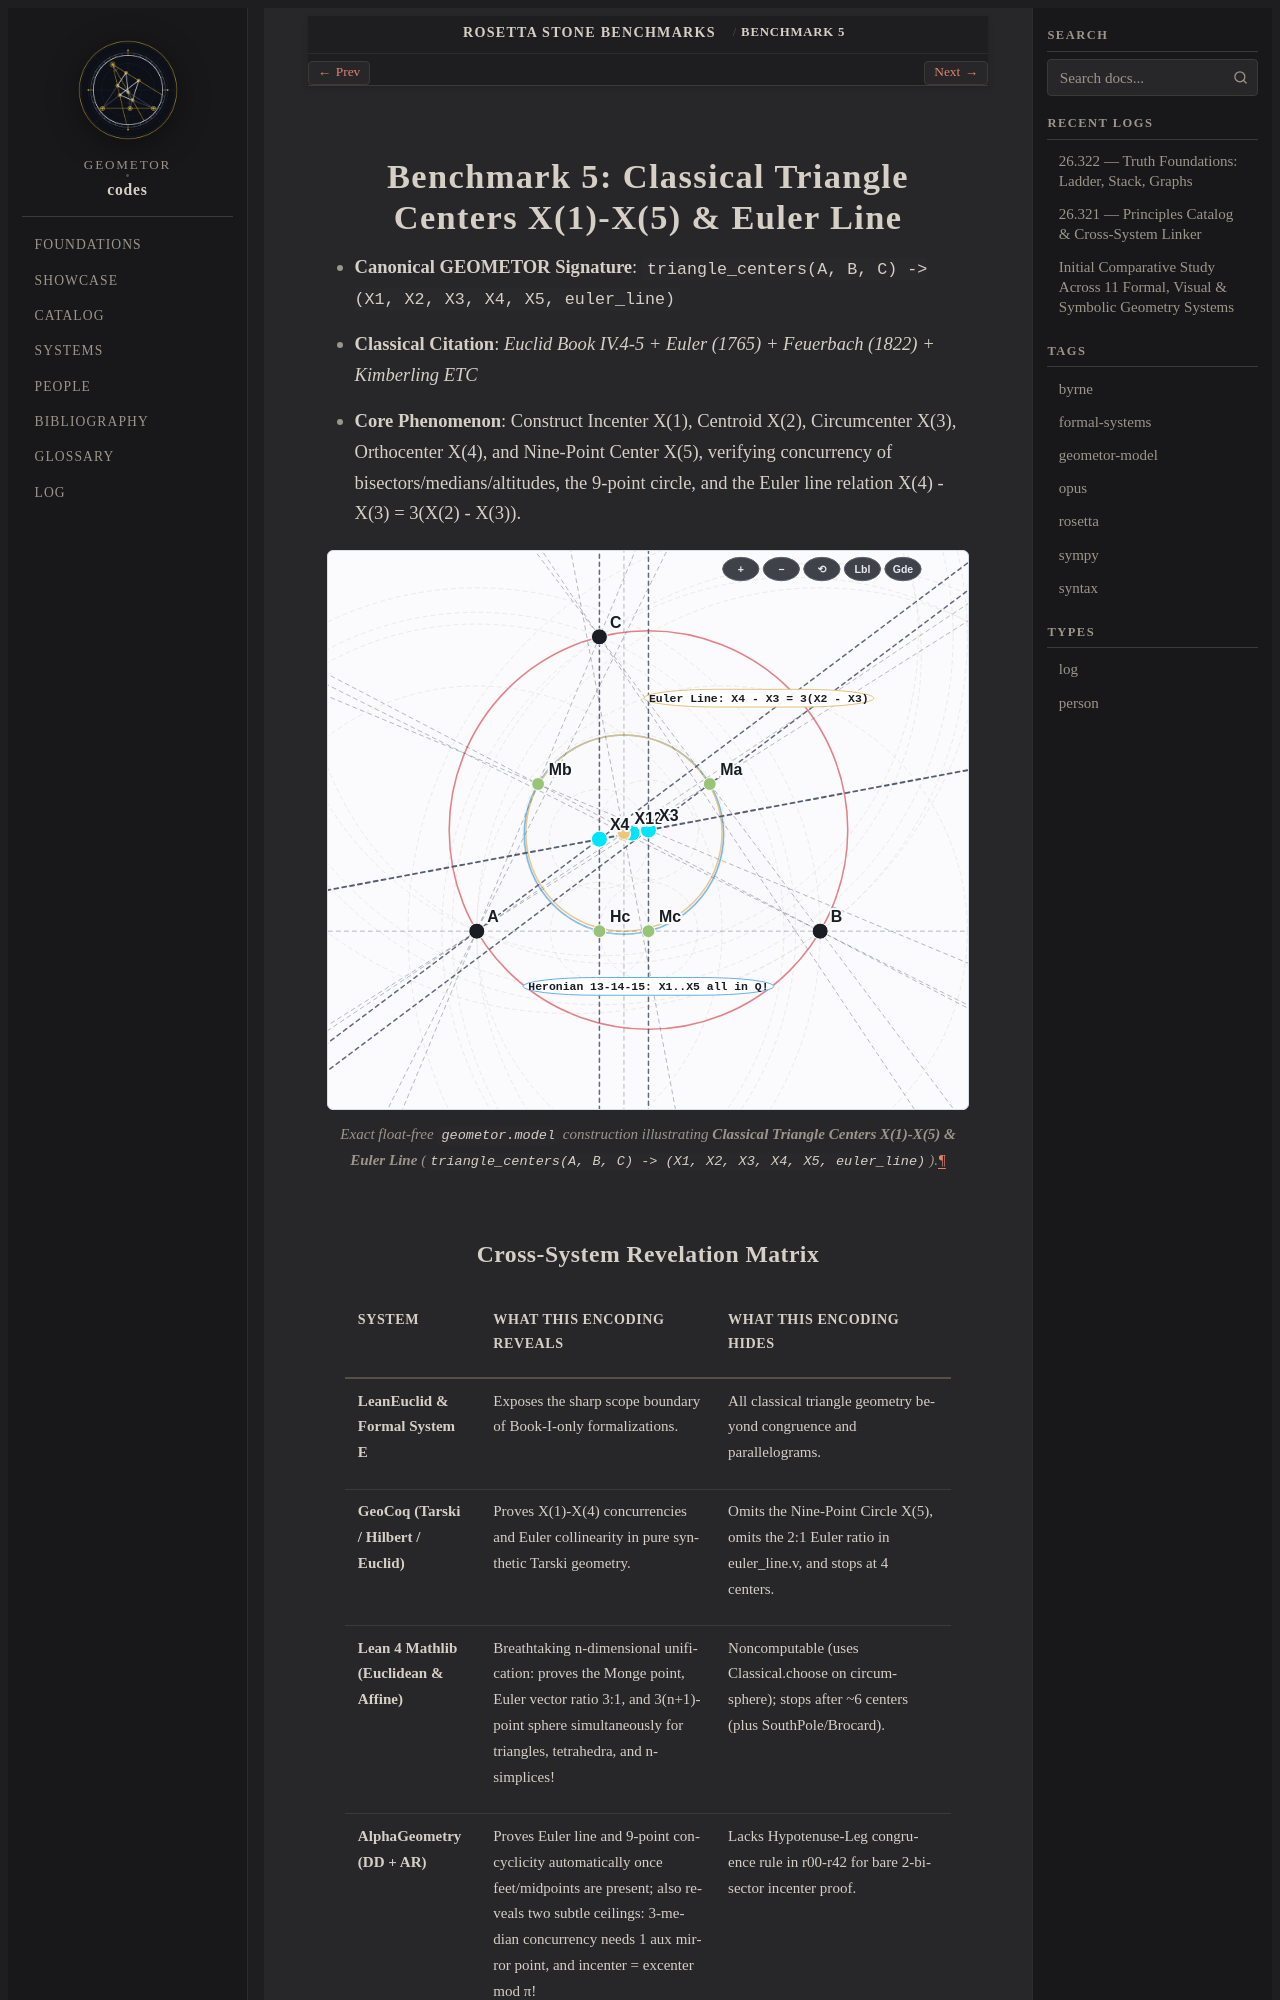

repository: geometor/codes · page: rosetta/05-triangle-centers.html · generator: sphinx

:order: 5

.. _rosetta-05-triangle-centers:

==============================================================
Benchmark 5: Classical Triangle Centers X(1)-X(5) & Euler Line
==============================================================

* **Canonical GEOMETOR Signature**: ``triangle_centers(A, B, C) -> (X1, X2, X3, X4, X5, euler_line)``
* **Classical Citation**: *Euclid Book IV.4-5 + Euler (1765) + Feuerbach (1822) + Kimberling ETC*
* **Core Phenomenon**: Construct Incenter X(1), Centroid X(2), Circumcenter X(3), Orthocenter X(4), and Nine-Point Center X(5), verifying concurrency of bisectors/medians/altitudes, the 9-point circle, and the Euler line relation X(4) - X(3) = 3(X(2) - X(3)).

.. figure:: /_static/figures/08-rosetta-centers-euler.svg
   :align: center
   :width: 100%

   Exact float-free ``geometor.model`` construction illustrating **Classical Triangle Centers X(1)-X(5) & Euler Line** (``triangle_centers(A, B, C) -> (X1, X2, X3, X4, X5, euler_line)``).
